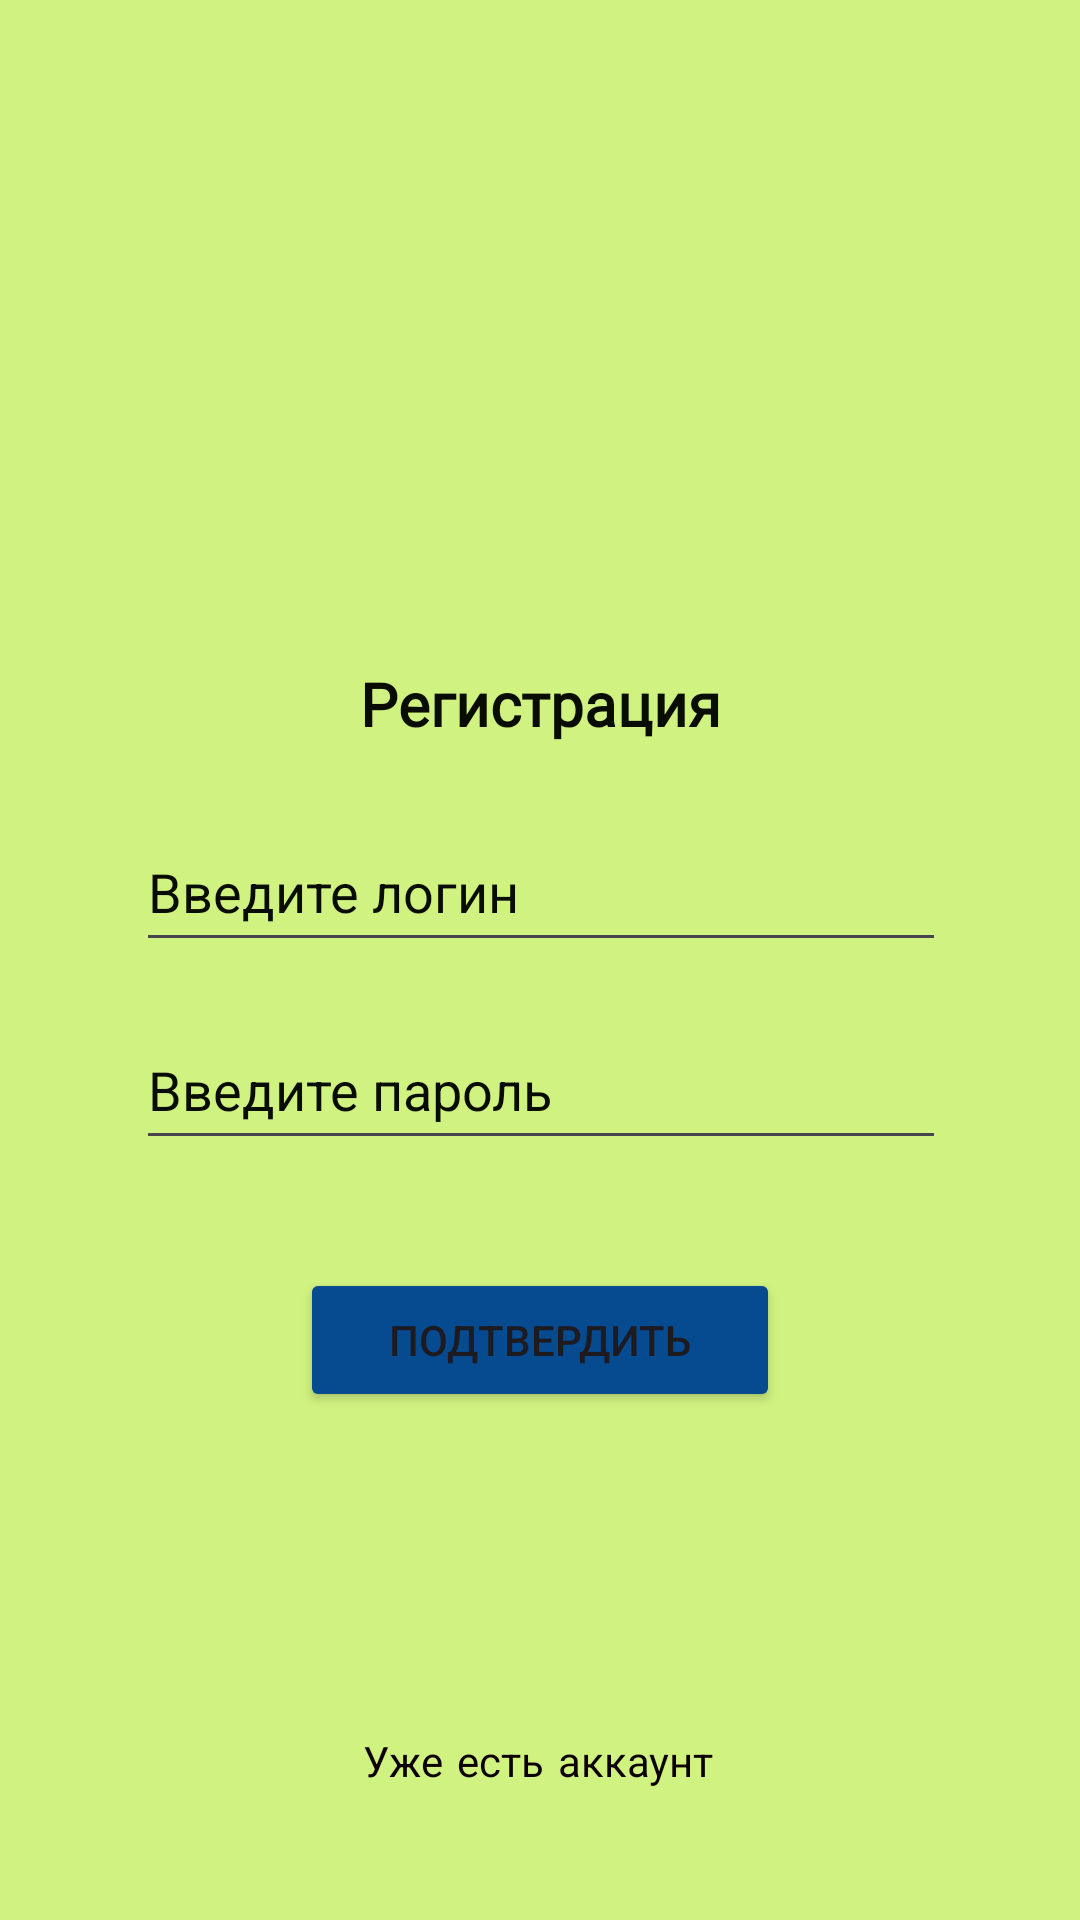

The Android layout XML behind this screen, and the referenced resources:
<!-- AndroidManifest.xml: application theme Theme.FarmHelper -->
<!-- res/layout/activity_main.xml -->
<?xml version="1.0" encoding="utf-8"?>
<androidx.constraintlayout.widget.ConstraintLayout xmlns:android="http://schemas.android.com/apk/res/android"
    xmlns:app="http://schemas.android.com/apk/res-auto"
    xmlns:tools="http://schemas.android.com/tools"
    android:id="@+id/main"
    android:layout_width="match_parent"
    android:layout_height="match_parent"
    android:orientation="vertical"
    android:background="#d0f280"
    tools:context=".MainActivity">

    <EditText
        android:id="@+id/Login"
        android:layout_width="270dp"
        android:layout_height="50dp"
        android:layout_gravity="center"
        android:ems="10"
        android:hint="Введите логин"
        android:inputType="text"
        android:textColorHint="#090d01"
        app:layout_constraintBottom_toBottomOf="parent"
        app:layout_constraintEnd_toEndOf="parent"
        app:layout_constraintHorizontal_bias="0.503"
        app:layout_constraintStart_toStartOf="parent"
        app:layout_constraintTop_toTopOf="parent"
        app:layout_constraintVertical_bias="0.459" />

    <EditText
        android:id="@+id/Password"
        android:layout_width="270dp"
        android:layout_height="50dp"
        android:layout_marginTop="16dp"
        android:ems="10"
        android:textColorHint="#090d01"
        android:hint="Введите пароль"
        android:layout_gravity="center"
        android:inputType="textPassword"
        app:layout_constraintEnd_toEndOf="parent"
        app:layout_constraintHorizontal_bias="0.502"
        app:layout_constraintStart_toStartOf="parent"
        app:layout_constraintTop_toBottomOf="@+id/Login" />


    <TextView
        android:id="@+id/textView"
        android:layout_width="125dp"
        android:layout_height="32dp"
        android:layout_marginTop="156dp"
        android:fontFamily="@font/roboto_thin"
        android:gravity="center"
        android:text="Регистрация"
        android:textColor="#090d01"
        android:textSize="20sp"
        android:textStyle="bold"
        app:layout_constraintBottom_toTopOf="@+id/Login"
        app:layout_constraintEnd_toEndOf="parent"
        app:layout_constraintStart_toStartOf="parent"
        app:layout_constraintTop_toTopOf="parent"
        app:layout_constraintVertical_bias="0.76" />

    <Button
        android:id="@+id/buttonSign"
        android:layout_width="160dp"
        android:layout_height="wrap_content"
        android:layout_marginTop="36dp"
        android:text="Подтвердить"
        android:layout_gravity="center"
        android:backgroundTint="#064a8f"
        android:textColorLink="#2980DB"
        app:layout_constraintEnd_toEndOf="parent"
        app:layout_constraintStart_toStartOf="parent"
        app:layout_constraintTop_toBottomOf="@+id/Password" />

    <TextView
        android:id="@+id/auth"
        android:layout_width="wrap_content"
        android:layout_height="wrap_content"
        android:fontFamily="casual"
        android:text="Уже есть аккаунт"
        android:textColor="#0d0000"
        app:layout_constraintBottom_toBottomOf="parent"
        app:layout_constraintEnd_toEndOf="parent"
        app:layout_constraintHorizontal_bias="0.498"
        app:layout_constraintStart_toStartOf="parent"
        app:layout_constraintTop_toBottomOf="@+id/buttonSign"
        app:layout_constraintVertical_bias="0.724" />


</androidx.constraintlayout.widget.ConstraintLayout>
<!-- resources referenced by this layout -->
<resources>
  <style name="Theme.FarmHelper" parent="Base.Theme.FarmHelper" />
  <style name="Base.Theme.FarmHelper" parent="Theme.Material3.DayNight.NoActionBar">
          
          
      </style>
</resources>
